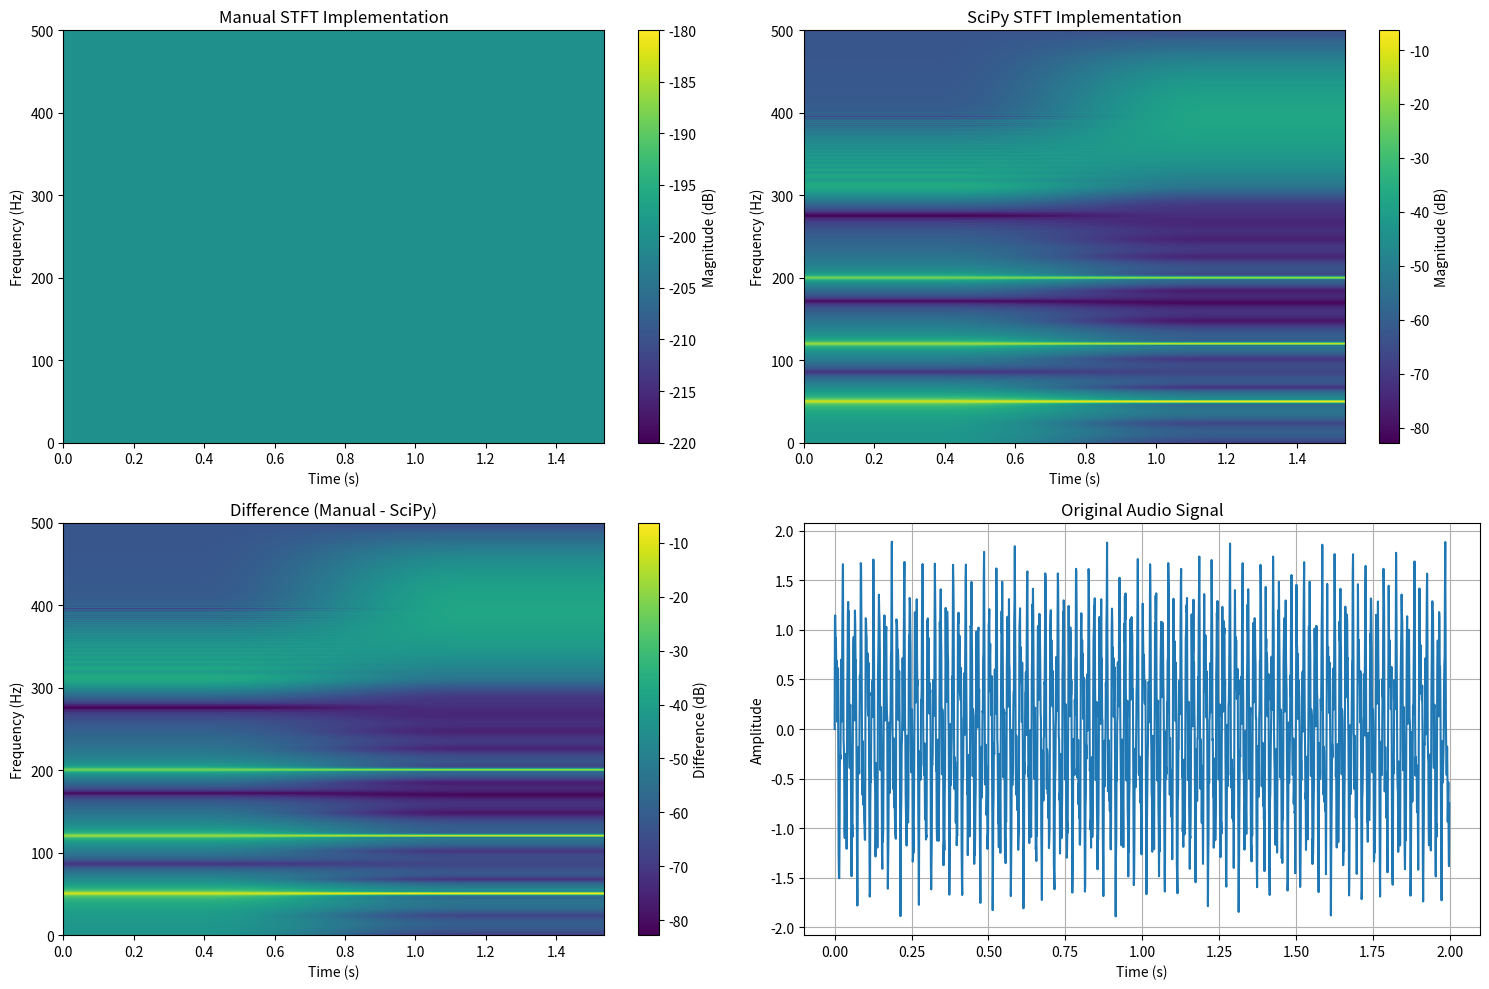

Recreate this plot in Python.
from scipy import signal as scipy_signal
import numpy as np
import matplotlib.pyplot as plt

def manual_dft(audio, sr):
    """ 
    Calculate the dft for the given audio file. 
    
    Transforms audio from the time domain to the frequency domain by calculating
    the fourier coefficients for each frequency bins. The value in each bin is the
    magnitude of that frequency.
    """
    
    N = len(audio)
    X = np.zeros(N, dtype = complex)
    
    # TODO: Implement the discrete fourier transform (DFT)
            
    # Return the final transformed data
    return X

def manual_fft(audio, sr):
    """ 
    Fast Fourier Transform of the audio file.
    Uses the Cooley-Turkey formula.
    
    
    """
    N = len(audio)
    
    # Base case: After a sufficient number of splits, use dft
    if N <= 32:
        return manual_dft(audio, sr)
    
    # Take advatange of ft symmetry so divide the dft computation into two parts
    # This drastically reduces computation time
    even = manual_fft(audio[0::2], sr)
    odd = manual_fft(audio[1::2], sr)
    
    # factor for the odd terms
    factor = np.exp(-2j * np.pi * np.arange(N) / N)
    return np.concatenate([even + factor[:N // 2] * odd, even + factor[N // 2:] * odd])

def hamming_window(N):
    """ Generate the Hamming window for the size of our audio file. """
    nums = np.arange(N)
    return .54 - .46 * np.cos((2 * np.pi * nums) / (N - 1))

def pad_signal(signal, nperseg):
    """ Pad the audio to the correct length. """
    
    # sl = len(signal)
    
    pl = nperseg // 2
    
    return np.concatenate([np.zeros(pl), signal, np.zeros(pl)])


# we will use the discrete forier transform formula since in
# digital audio files, audio is stored in discrete packets for 
# each timestep.
def manual_stft(audio, sr):
    """
    Input:
    audio: NP-Array cntain the amplitude over time for this file
    sr (Sampling rate): int for the rate 
    
    Ooutput:
    frequencies:
    """
    nperseg = 1024
    hop_length = nperseg + (nperseg // 2)
    
    noverlap = nperseg - hop_length
    
    N = len(audio)
    # output array
    X = np.zeros(N, dtype=complex)
    
    # pad the audio file
    ap = pad_signal(audio, nperseg)
    
    
    # create the hamming window for this audio file
    windower = hamming_window(nperseg)
    
    # window_norm = np.sqrt(np.sum(windower**2))
    
    # get the total size of our padded audio
    sl = len(ap)
    
    # number of complete windows we can fit
    num_segs = (sl - nperseg) // hop_length + 1
    
    # only keep positive frequencies
    freq_bins = nperseg // 2 + 1
    
    stft_matrix = np.zeros((freq_bins, num_segs), dtype = complex)
    
    # STFT algorith,
    for i in range(num_segs):
        start = i * hop_length
        end = start + nperseg
        
        if end > sl:
            # edge case where our index is longer than our audio file - logic error
            break
        
        # get the windowed section of the audio file
        segment = ap[start:end]
        windowed_segment = segment * windower
        
        # calculate the fft of this segment
        fft_result = manual_fft(windowed_segment, sr)
        
        # normalize the result by the sampling rate
        fft_result /= (sr)
        
        # apply Nyquist function
        stft_matrix[0, i] = fft_result[0]
        stft_matrix[1:-1, i] = fft_result[1:nperseg//2] * 2  # Scale others by 2
        stft_matrix[-1, i] = fft_result[nperseg//2]
        
    # get each frequency bin
    frequencies = np.linspace(0, sr / 2, freq_bins)
        
    # account for the pad in our time calculation
    offset = -nperseg / 2 / sr
        
    # get the timesteps for each measurement
    times = np.arange(num_segs) * hop_length / sr + nperseg / 2 / sr + offset
    
    # return the frequency bins, time stamps, and frequency/maginitude measurements
    return frequencies, times, stft_matrix
    

def compare_with_scipy(audio, fs, nperseg=1024, noverlap=None):
    """
    Compare manual implementation with SciPy's STFT
    """
    if noverlap is None:
        noverlap = nperseg - (nperseg // 4)  # 75% overlap
        
    nperseg = 1024
    hop_length = nperseg + (nperseg // 2)
    
    
    print(f"STFT Parameters:")
    print(f"  nperseg: {nperseg}")
    print(f"  noverlap: {noverlap}")
    print(f"  hop_length: {hop_length}")
    print(f"  fs: {fs}")
    
    # Manual implementation
    freq_manual, time_manual, stft_manual = manual_stft(audio, fs)
    
    # SciPy implementation for comparison
    freq_scipy, time_scipy, stft_scipy = scipy_signal.stft(
        audio, fs=fs, window="hamming", nperseg=nperseg, noverlap=nperseg - hop_length,
        padded=True, return_onesided=True
    )
    
    print(f"\nResults comparison:")
    print(f"Manual - Frequencies shape: {freq_manual.shape}, Times shape: {time_manual.shape}")
    print(f"Manual - STFT shape: {stft_manual.shape}")
    print(f"SciPy  - Frequencies shape: {freq_scipy.shape}, Times shape: {time_scipy.shape}")
    print(f"SciPy  - STFT shape: {stft_scipy.shape}")
    
    # Calculate difference
    if stft_manual.shape == stft_scipy.shape:
        diff = np.abs(stft_manual - stft_scipy)
        max_diff = np.max(diff)
        mean_diff = np.mean(diff)
        print(f"Max difference in STFT: {max_diff:.2e}")
        print(f"Mean difference in STFT: {mean_diff:.2e}")
    
    return (freq_manual, time_manual, stft_manual), (freq_scipy, time_scipy, stft_scipy)

def plot_stft_comparison(audio, fs, nperseg=1024):
    """
    Plot STFT spectrograms for comparison
    """
    (freq_manual, time_manual, stft_manual), (freq_scipy, time_scipy, stft_scipy) = \
        compare_with_scipy(audio, fs, nperseg)
    
    fig, axes = plt.subplots(2, 2, figsize=(15, 10))
    
    # Manual implementation spectrogram
    stft_db_manual = 20 * np.log10(np.abs(stft_manual) + 1e-10)
    im1 = axes[0,0].imshow(stft_db_manual, aspect='auto', origin='lower',
                          extent=[time_manual[0], time_manual[-1], 
                                 freq_manual[0], freq_manual[-1]])
    axes[0,0].set_title('Manual STFT Implementation')
    axes[0,0].set_xlabel('Time (s)')
    axes[0,0].set_ylabel('Frequency (Hz)')
    plt.colorbar(im1, ax=axes[0,0], label='Magnitude (dB)')
    
    # SciPy implementation spectrogram
    stft_db_scipy = 20 * np.log10(np.abs(stft_scipy) + 1e-10)
    im2 = axes[0,1].imshow(stft_db_scipy, aspect='auto', origin='lower',
                          extent=[time_scipy[0], time_scipy[-1], 
                                 freq_scipy[0], freq_scipy[-1]])
    axes[0,1].set_title('SciPy STFT Implementation')
    axes[0,1].set_xlabel('Time (s)')
    axes[0,1].set_ylabel('Frequency (Hz)')
    plt.colorbar(im2, ax=axes[0,1], label='Magnitude (dB)')
    
    # Difference plot
    if stft_manual.shape == stft_scipy.shape:
        diff_db = 20 * np.log10(np.abs(stft_manual - stft_scipy) + 1e-10)
        im3 = axes[1,0].imshow(diff_db, aspect='auto', origin='lower',
                              extent=[time_manual[0], time_manual[-1], 
                                     freq_manual[0], freq_manual[-1]])
        axes[1,0].set_title('Difference (Manual - SciPy)')
        axes[1,0].set_xlabel('Time (s)')
        axes[1,0].set_ylabel('Frequency (Hz)')
        plt.colorbar(im3, ax=axes[1,0], label='Difference (dB)')
    
    # Original signal
    t_signal = np.arange(len(audio)) / fs
    axes[1,1].plot(t_signal, audio)
    axes[1,1].set_title('Original Audio Signal')
    axes[1,1].set_xlabel('Time (s)')
    axes[1,1].set_ylabel('Amplitude')
    axes[1,1].grid(True)
    
    plt.tight_layout()
    plt.show()
    


# test signal
# Create test signal
sr = 1000  # Sample rate
duration = 2
t = np.linspace(0, duration, int(sr * duration), endpoint=False)

# Multi-frequency signal
signal_test = (np.sin(2 * np.pi * 50 * t) +        # 50 Hz
                0.5 * np.sin(2 * np.pi * 120 * t) +  # 120 Hz
                0.3 * np.sin(2 * np.pi * 200 * t))   # 200 Hz

# Add some time-varying component
signal_test += 0.2 * np.sin(2 * np.pi * (300 + 100 * t) * t)  # Frequency sweep

plot_stft_comparison(signal_test, sr)